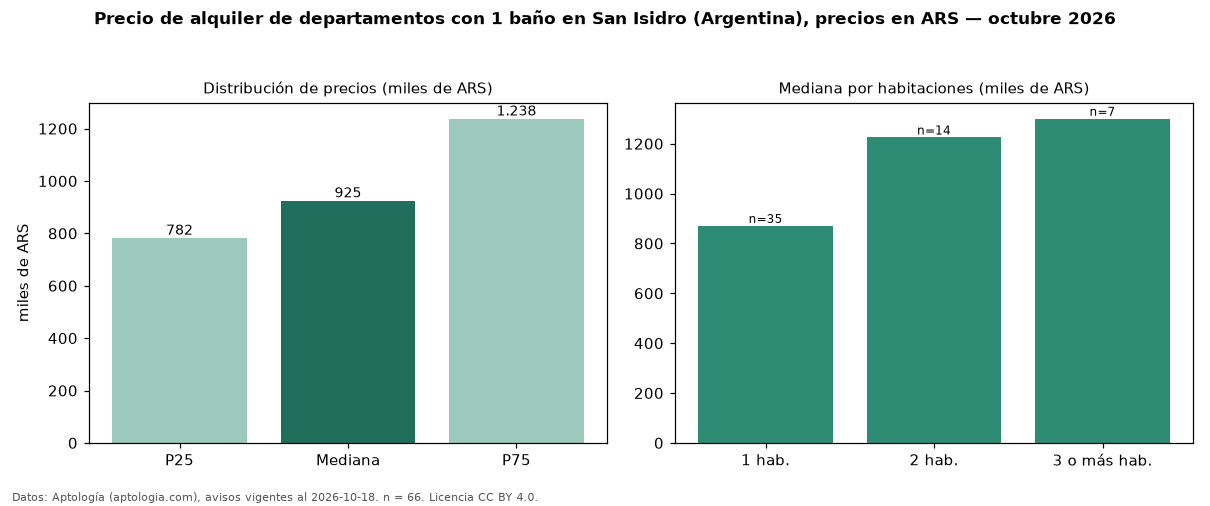

The table this chart was drawn from, first rows:
seccion, metrica, valor, moneda, n
filtro, ban1, con 1 baño, , 66
precio, p25, 782500, ARS, 66
precio, mediana, 925000, ARS, 66
precio, p75, 1237500, ARS, 66
precio, minimo, 500000, ARS, 66
precio, maximo, 1600000, ARS, 66
m2, mediana_precio_m2, 19737, ARS, 65
m2, area_mediana_m2, 48.0, m2, 65
banos, mediana_banos, 1.0, , 
habitaciones, 1, 870000, ARS, 35
habitaciones, 2, 1225000, ARS, 14
habitaciones, 3+, 1300000, ARS, 7
fuente, fecha_datos, 2026-10-18, , 
fuente, atribucion, https://www.aptologia.com/ar/alquiler/sa…, , 
fuente, licencia, CC BY 4.0, , 
